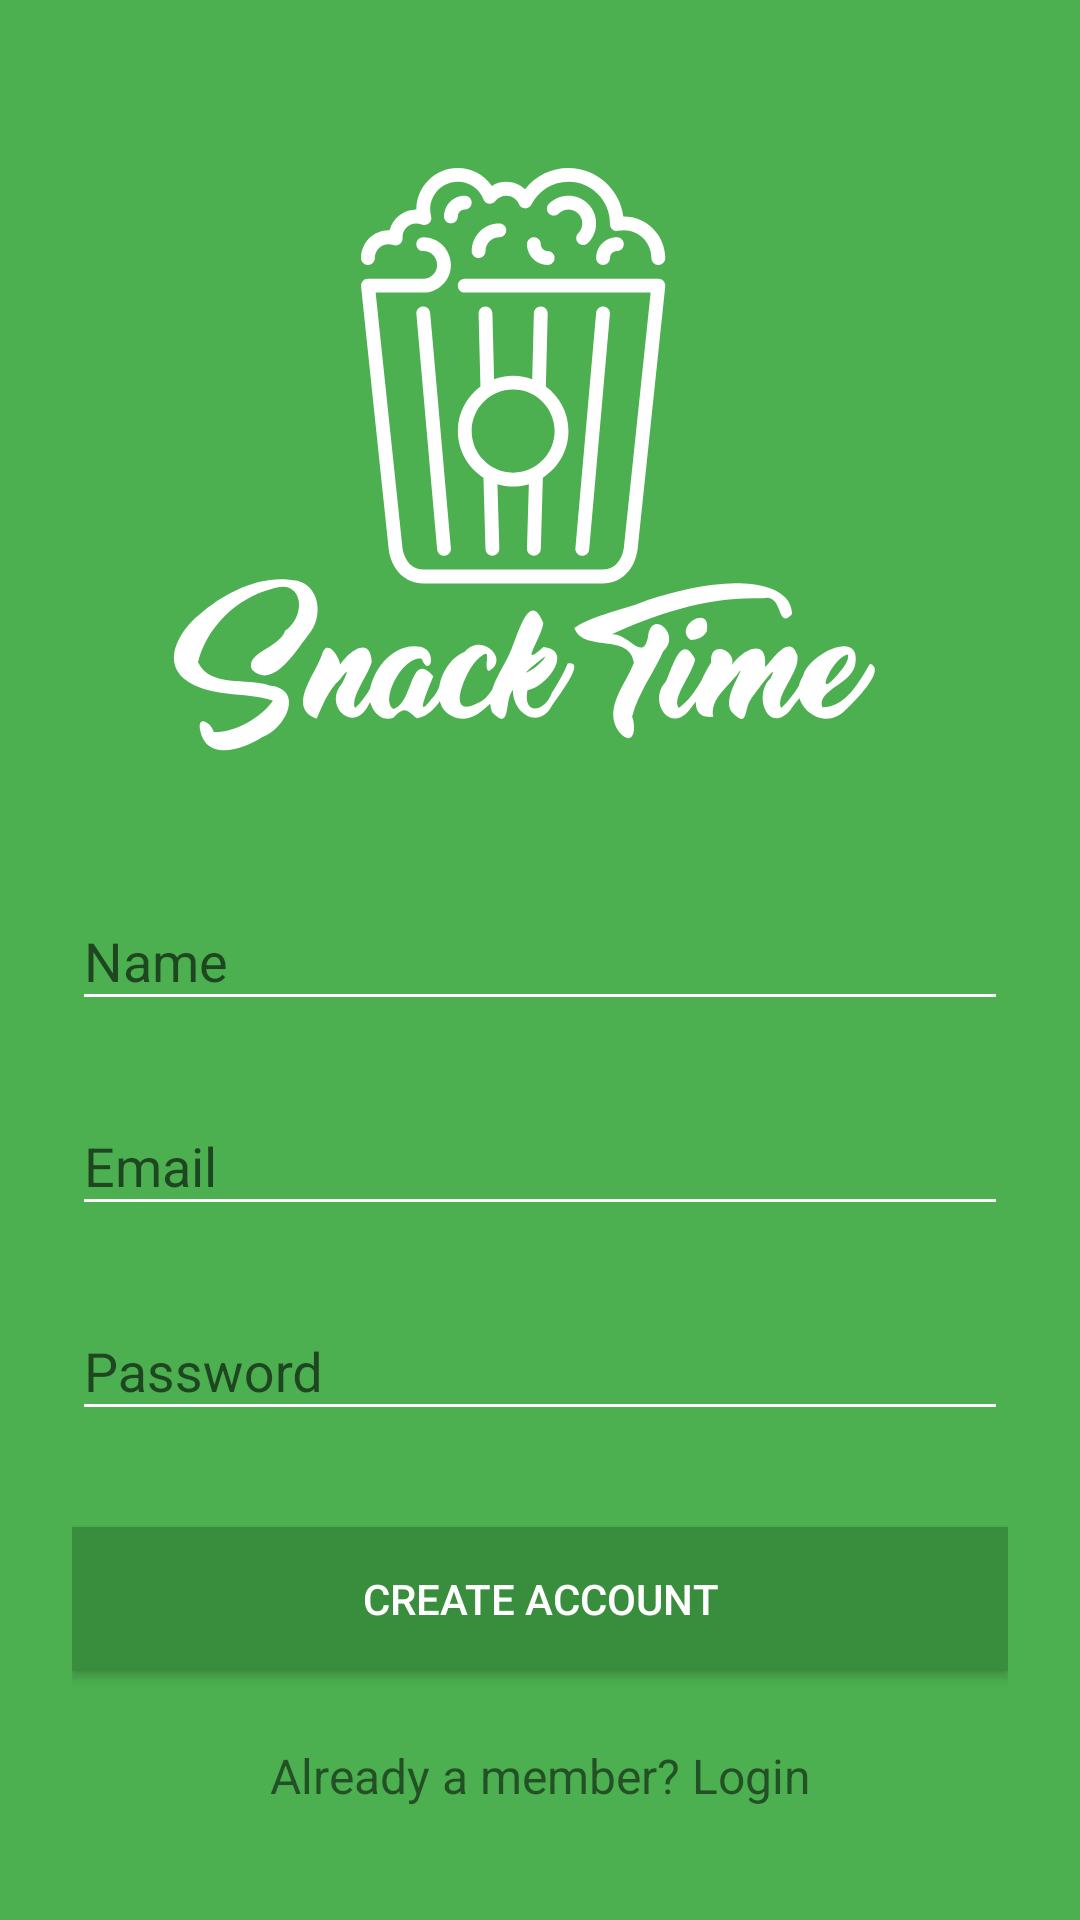

The Android layout XML behind this screen, and the referenced resources:
<!-- AndroidManifest.xml: application theme AppThemeLogin -->
<!-- res/layout/activity_signup.xml -->
<?xml version="1.0" encoding="utf-8"?>
<ScrollView
    xmlns:android="http://schemas.android.com/apk/res/android"
    android:layout_width="fill_parent"
    android:layout_height="fill_parent"
    android:background="@color/colorPrimary"
    android:fitsSystemWindows="true">

    <LinearLayout
        android:orientation="vertical"
        android:layout_width="match_parent"
        android:layout_height="wrap_content"
        android:paddingTop="56dp"
        android:paddingLeft="24dp"
        android:paddingRight="24dp">

        <ImageView android:src="@drawable/popcorn"
            android:layout_width="wrap_content"
            android:layout_height="200dp"
            android:layout_marginBottom="24dp"
            android:layout_gravity="center_horizontal" />

        
        <android.support.design.widget.TextInputLayout
            android:layout_width="match_parent"
            android:layout_height="wrap_content"
            android:layout_marginTop="8dp"
            android:layout_marginBottom="8dp">
            <EditText android:id="@+id/input_name"
                android:layout_width="match_parent"
                android:layout_height="wrap_content"
                android:inputType="textCapWords"
                android:textColor="@color/colorAccent"
                android:hint="Name" />
        </android.support.design.widget.TextInputLayout>

        
        <android.support.design.widget.TextInputLayout
            android:layout_width="match_parent"
            android:layout_height="wrap_content"
            android:layout_marginTop="8dp"
            android:layout_marginBottom="8dp">
            <EditText android:id="@+id/input_email"
                android:layout_width="match_parent"
                android:layout_height="wrap_content"
                android:inputType="textEmailAddress"
                android:textColor="@color/colorAccent"
                android:hint="Email" />
        </android.support.design.widget.TextInputLayout>

        
        <android.support.design.widget.TextInputLayout
            android:layout_width="match_parent"
            android:layout_height="wrap_content"
            android:layout_marginTop="8dp"
            android:layout_marginBottom="8dp">
            <EditText android:id="@+id/input_password"
                android:layout_width="match_parent"
                android:layout_height="wrap_content"
                android:textColor="@color/colorAccent"
                android:inputType="textPassword"
                android:hint="Password"/>
        </android.support.design.widget.TextInputLayout>

        
        <android.support.v7.widget.AppCompatButton
            android:id="@+id/btn_signup"
            android:layout_width="fill_parent"
            android:layout_height="wrap_content"
            android:layout_marginTop="24dp"
            android:layout_marginBottom="24dp"
            android:padding="12dp"
            android:textColor="@color/colorAccent"
            android:background="@color/colorPrimaryDark"
            android:text="Create Account"/>

        <TextView android:id="@+id/link_login"
            android:layout_width="fill_parent"
            android:layout_height="wrap_content"
            android:layout_marginBottom="24dp"
            android:text="Already a member? Login"
            android:gravity="center"
            android:textSize="16dip"/>

    </LinearLayout>
</ScrollView>
<!-- resources referenced by this layout -->
<resources>
  <color name="colorAccent">@color/white</color>
  <color name="colorPrimary">#4CAF50</color>
  <color name="colorPrimaryDark">#388E3C</color>
  <!-- drawable popcorn: vector/xml drawable (drawable, 12129 chars, omitted) -->
  <style name="AppThemeLogin" parent="Theme.AppCompat.Light.DarkActionBar">
          
          <item name="colorPrimary">@color/colorPrimary</item>
          <item name="colorPrimaryDark">@color/colorPrimaryDark</item>
          <item name="colorAccent">@color/colorAccent</item>
          <item name="windowNoTitle">true</item>
          <item name="colorControlNormal">@color/colorAccent</item>
      </style>
  <color name="white">#FFFFFF</color>
</resources>
